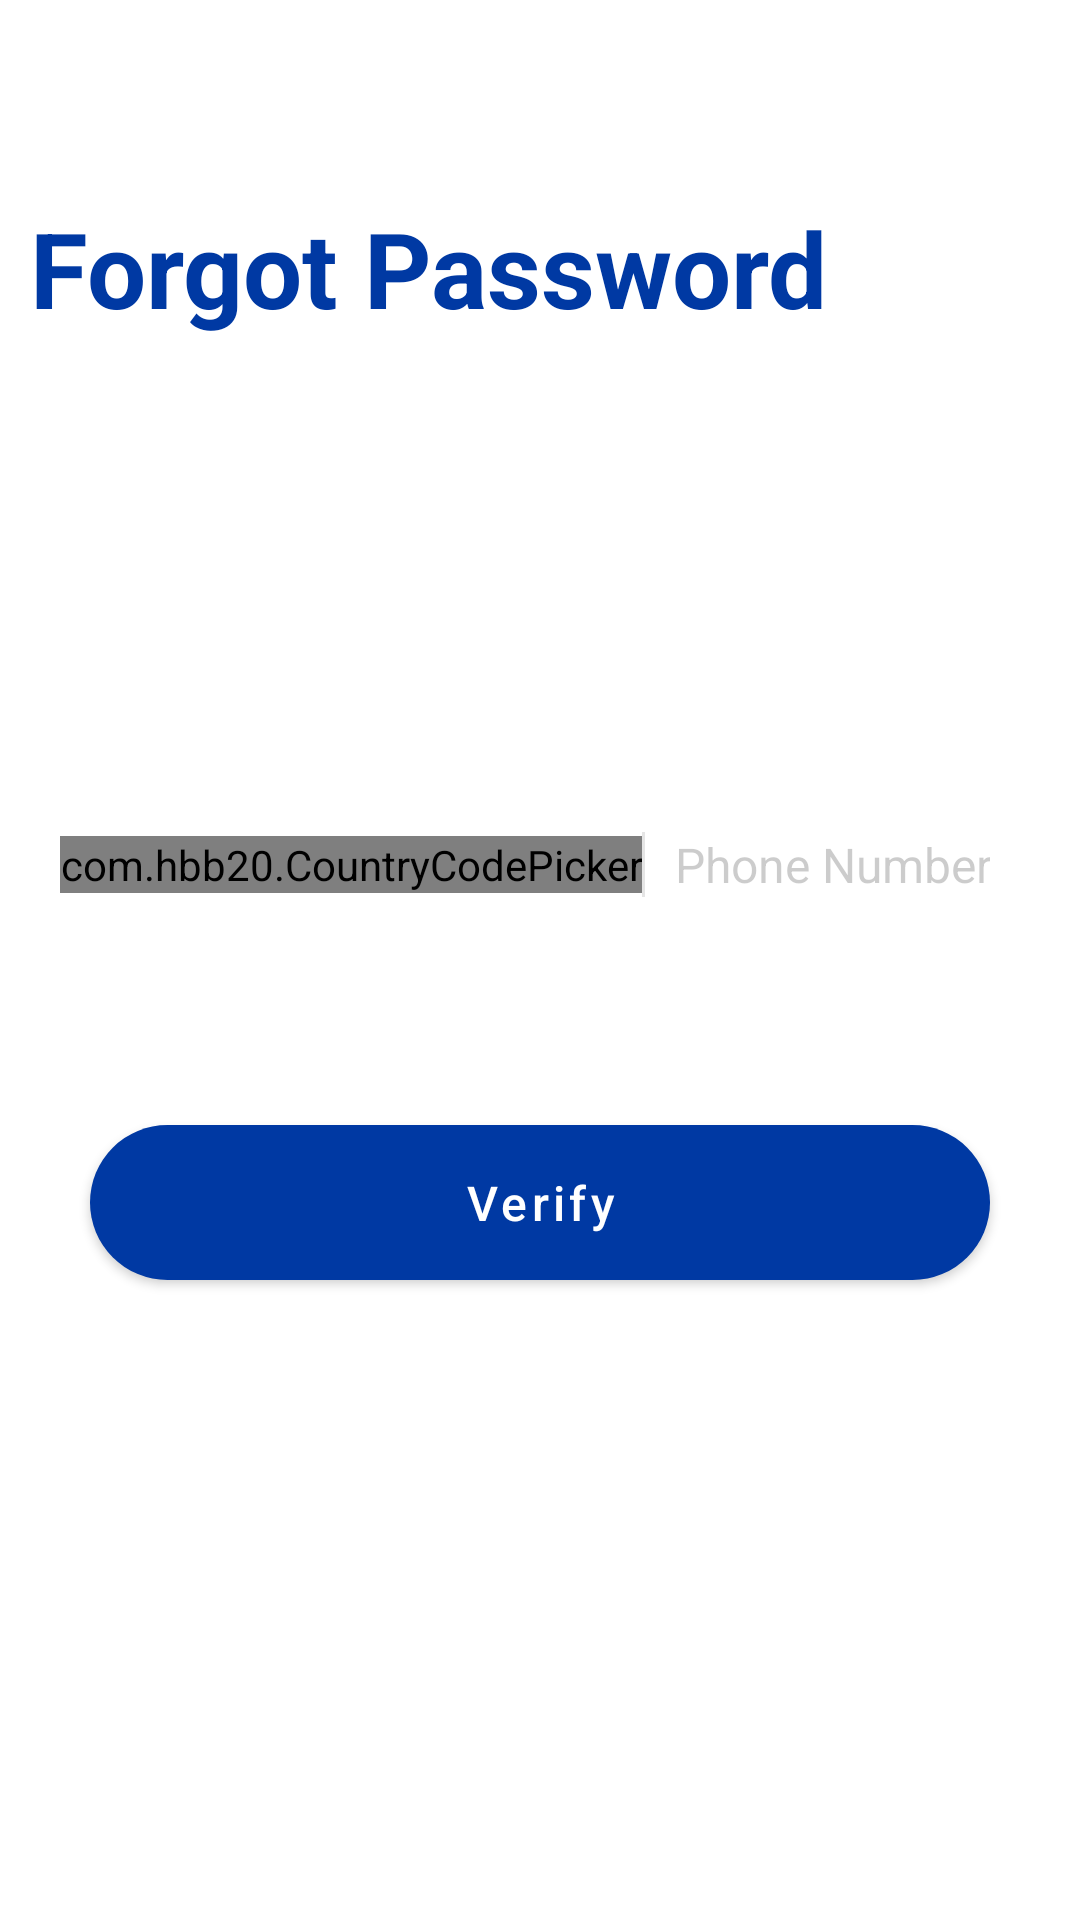

Android layout source for this screen:
<!-- AndroidManifest.xml: application theme Theme.PMWANI -->
<!-- res/layout/activity_forgot_password.xml -->
<?xml version="1.0" encoding="utf-8"?>
<RelativeLayout xmlns:android="http://schemas.android.com/apk/res/android"
    xmlns:tools="http://schemas.android.com/tools"
    xmlns:app="http://schemas.android.com/apk/res-auto"
    android:layout_width="match_parent"
    android:layout_height="match_parent"
    android:background="@color/white"
    android:fitsSystemWindows="true"
    >

    <androidx.appcompat.widget.Toolbar
        android:id="@+id/toolbar"
        android:background="@color/white"
        android:layout_width="fill_parent"
        android:layout_height="wrap_content"

        android:layout_alignParentTop="true"
        app:contentInsetLeft="0.0dip"
        app:contentInsetStart="0.0dip"
        android:minHeight="?attr/actionBarSize"
        app:layout_scrollFlags="enterAlways|scroll"
        app:popupTheme="@style/ThemeOverlay.AppCompat.Light"
        >
        <FrameLayout
            android:layout_width="fill_parent"
            android:layout_height="fill_parent">

            <ImageView
                android:layout_gravity="start|center"
                android:id="@+id/ivActionBack"
                android:layout_width="40dp"
                android:layout_height="40dp"
                android:background="?attr/selectableItemBackgroundBorderless"
                android:clickable="true"
                android:src="@drawable/outline_chevron_left_white_24"
                style="@style/Widget.AppCompat.ActionButton"
                app:tint="@color/mainblack" />

        </FrameLayout>
    </androidx.appcompat.widget.Toolbar>

    <LinearLayout
        android:layout_below="@+id/toolbar"
        android:orientation="vertical"
        android:layout_width="match_parent"
        android:layout_height="wrap_content">

        <TextView
            android:padding="10dp"
            android:textSize="35dp"
            android:text="Forgot Password"
            android:textStyle="bold"
            android:textColor="@color/maingreen"
            android:layout_width="match_parent"
            android:layout_height="wrap_content"/>


    </LinearLayout>
    <LinearLayout
        android:gravity="center"
        android:layout_centerVertical="true"
        android:layout_centerHorizontal="true"
        android:padding="10dp"
        android:orientation="vertical"
        android:layout_width="match_parent"
        android:layout_height="wrap_content">


        <LinearLayout
            android:background="@drawable/edittext_outer_border"
            android:id="@+id/layout_mobilenumber"
            android:padding="10dp"
            android:layout_marginBottom="10dp"
            android:layout_marginTop="50dp"
            android:orientation="horizontal"
            android:layout_width="match_parent"
            android:layout_height="wrap_content">
            <com.hbb20.CountryCodePicker
                android:id="@+id/ccp"
                android:layout_width="wrap_content"
                android:layout_height="wrap_content"
                app:ccp_textSize="13sp"
                app:ccp_padding="5dp"
                app:ccpDialog_textColor="?android:textColorPrimary"
                android:layout_gravity="center_vertical"
                />
            <View
                android:layout_marginTop="10dp"
                android:layout_marginBottom="10dp"
                android:layout_width="1dp"
                android:layout_height="match_parent"
                android:background="#20343434"
                />
            <androidx.appcompat.widget.AppCompatEditText
                android:textSize="16sp"
                android:background="@android:color/transparent"
                android:padding="10dp"
                android:imeOptions="actionNext"
                android:hint="@string/phone_number"
                android:textColor="@color/black_opaque_70"
                android:textColorHint="#40343434"
                android:id="@+id/edt_Contact"
                android:inputType="number"
                android:layout_width="match_parent"
                android:layout_height="wrap_content" />
        </LinearLayout>
        <TextView
            android:id="@+id/txt_mobile_error"
            android:textSize="14dp"
            android:text="@string/mobile_number_error_message"
            android:textStyle="normal"
            android:visibility="gone"
            android:layout_marginLeft="30dp"
            android:textColor="@color/error_message_color"
            android:layout_width="match_parent"
            android:layout_height="wrap_content"/>


        <LinearLayout
            android:orientation="vertical"
            android:layout_width="match_parent"
            android:layout_height="wrap_content">

            <com.google.android.material.button.MaterialButton
                android:layout_marginTop="40dp"
                android:layout_width="match_parent"
                android:layout_height="wrap_content"
                android:text="Verify"
                android:layout_marginRight="20dp"
                android:layout_marginLeft="20dp"
                android:textAllCaps="false"
                android:padding="15dp"
                android:textColor="@color/white"
                android:id="@+id/btn_verify_forgot_password"
                android:layout_alignParentBottom="true"
                android:textSize="16dp"
                app:cornerRadius="32dp"
                app:elevation="0dp"
                app:backgroundTint="@color/maingreen"
                />



        </LinearLayout>

    </LinearLayout>

</RelativeLayout>
<!-- resources referenced by this layout -->
<resources>
  <color name="black_opaque_70">#b3000000</color>
  <color name="error_message_color">#90ff4e4e</color>
  <color name="mainblack">#343434</color>
  <color name="maingreen">#0039a3</color>
  <color name="white">#FFFFFF</color>
  <string name="mobile_number_error_message">Invalid Mobile Number</string>
  <string name="phone_number">Phone Number</string>
  <style name="Theme.PMWANI" parent="Theme.MaterialComponents.DayNight.DarkActionBar">
          
          <item name="colorPrimary">@color/purple_500</item>
          <item name="colorPrimaryVariant">@color/purple_700</item>
          <item name="colorOnPrimary">@color/white</item>
          
          <item name="colorSecondary">@color/teal_200</item>
          <item name="colorSecondaryVariant">@color/teal_700</item>
          <item name="colorOnSecondary">@color/black</item>
          
         
  
          <item name="android:statusBarColor">@color/white</item>
  
          <item name="android:textColorPrimary">@color/black_opaque_70</item>
          
      </style>
  <color name="purple_500">#FF6200EE</color>
  <color name="purple_700">#FF3700B3</color>
  <color name="teal_200">#FF03DAC5</color>
  <color name="teal_700">#FF018786</color>
  <color name="black">#FF000000</color>
</resources>
